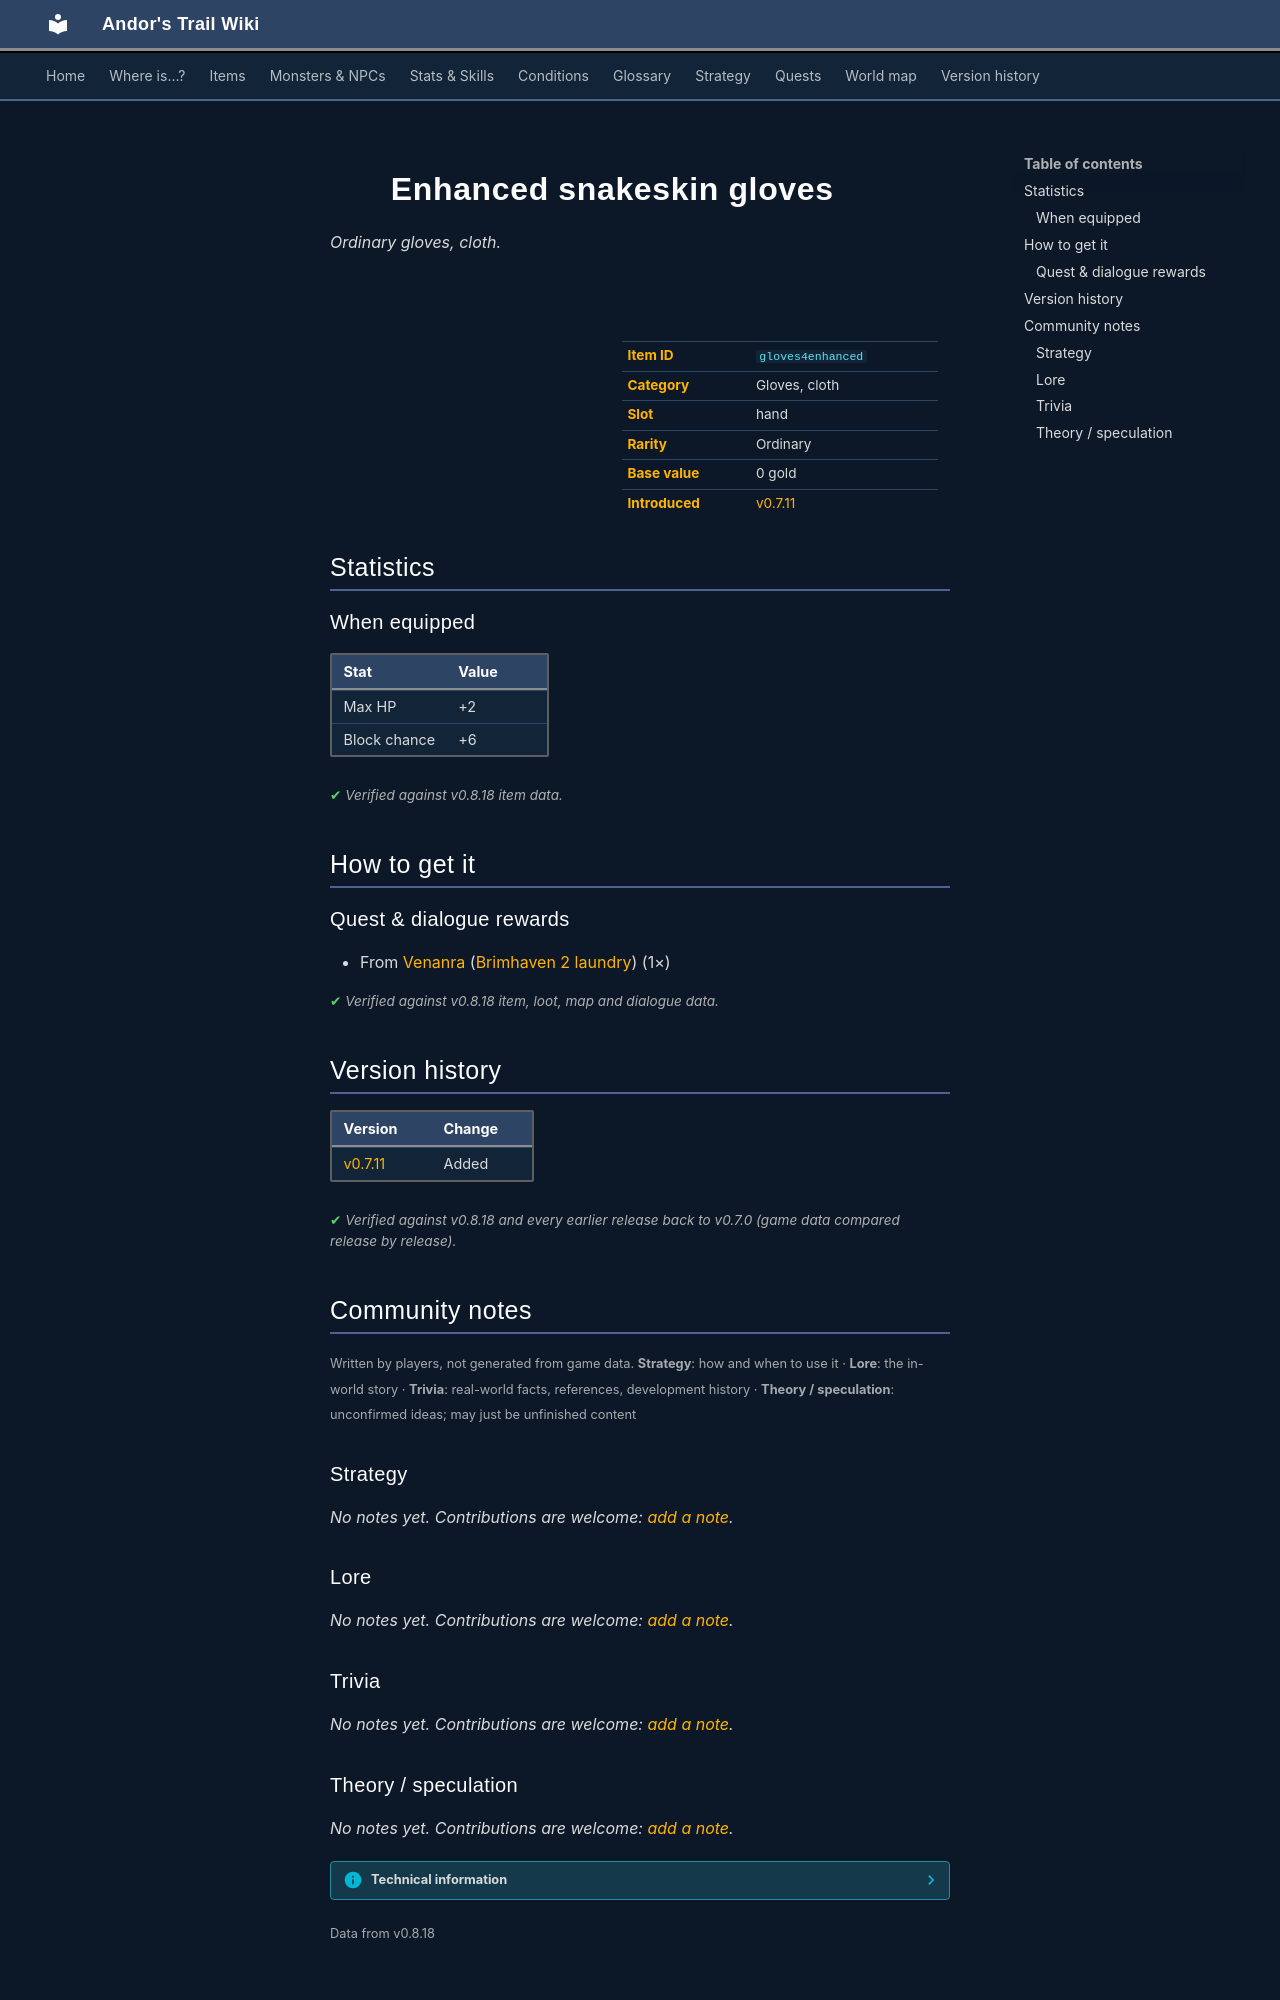

repository: asdfghjkl628/Andor-s-Trail-Wikiiii · page: items/gloves4enhanced/index.html · generator: mkdocs

---
description: "Enhanced snakeskin gloves is a ordinary gloves, cloth in Andor's Trail (Max HP +2, Block chance +6). How to get it: quests and dialogue."
---

# ![](../assets/icons/items/items_armours_36.png){ .sprite } Enhanced snakeskin gloves

*Ordinary gloves, cloth.*

<div class="infobox" markdown>

<p class="ib-img"><img class="sprite" src="../../assets/icons/items/items_armours_36.png" alt=""></p>

| | |
|---|---|
| **Item ID** | `gloves4enhanced` |
| **Category** | Gloves, cloth |
| **Slot** | hand |
| **Rarity** | Ordinary |
| **Base value** | 0 gold |
| **Introduced** | [v0.7.11](../versions/0.7.11.md) |

</div>

## Statistics

### When equipped

| Stat | Value |
|---|---|
| Max HP | +2 |
| Block chance | +6 |

<p class="verified">Verified against v0.8.18 item data.</p>

## How to get it

### Quest & dialogue rewards

- From [Venanra](../monsters/brv_laundry_boss.md) ([Brimhaven 2 laundry](../maps/brimhaven2_laundry.md)) (1×)


<p class="verified">Verified against v0.8.18 item, loot, map and dialogue data.</p>


## Version history

| Version | Change |
|---|---|
| [v0.7.11](../versions/0.7.11.md) | Added |

<p class="verified">Verified against v0.8.18 and every earlier release back to v0.7.0 (game data compared release by release).</p>


## Community notes

<small>Written by players, not generated from game data. **Strategy**: how and when to use it · **Lore**: the in-world story · **Trivia**: real-world facts, references, development history · **Theory / speculation**: unconfirmed ideas; may just be unfinished content</small>

### Strategy

*No notes yet. Contributions are welcome: [add a note](https://github.com/asdfghjkl628/Andor-s-Trail-Wikiiii/new/main/notes/items?filename=gloves4enhanced.md&value=%23%23%20Strategy%0A%0A%3C%21--%20how%20and%20when%20to%20use%20it%20--%3E%0A%0A%23%23%20Lore%0A%0A%3C%21--%20the%20in-world%20story%20--%3E%0A%0A%23%23%20Trivia%0A%0A%3C%21--%20real-world%20facts%2C%20references%2C%20development%20history%20--%3E%0A%0A%23%23%20Theory%20/%20speculation%0A%0A%3C%21--%20unconfirmed%20ideas%3B%20may%20just%20be%20unfinished%20content%20--%3E%0A).*

### Lore

*No notes yet. Contributions are welcome: [add a note](https://github.com/asdfghjkl628/Andor-s-Trail-Wikiiii/new/main/notes/items?filename=gloves4enhanced.md&value=%23%23%20Strategy%0A%0A%3C%21--%20how%20and%20when%20to%20use%20it%20--%3E%0A%0A%23%23%20Lore%0A%0A%3C%21--%20the%20in-world%20story%20--%3E%0A%0A%23%23%20Trivia%0A%0A%3C%21--%20real-world%20facts%2C%20references%2C%20development%20history%20--%3E%0A%0A%23%23%20Theory%20/%20speculation%0A%0A%3C%21--%20unconfirmed%20ideas%3B%20may%20just%20be%20unfinished%20content%20--%3E%0A).*

### Trivia

*No notes yet. Contributions are welcome: [add a note](https://github.com/asdfghjkl628/Andor-s-Trail-Wikiiii/new/main/notes/items?filename=gloves4enhanced.md&value=%23%23%20Strategy%0A%0A%3C%21--%20how%20and%20when%20to%20use%20it%20--%3E%0A%0A%23%23%20Lore%0A%0A%3C%21--%20the%20in-world%20story%20--%3E%0A%0A%23%23%20Trivia%0A%0A%3C%21--%20real-world%20facts%2C%20references%2C%20development%20history%20--%3E%0A%0A%23%23%20Theory%20/%20speculation%0A%0A%3C%21--%20unconfirmed%20ideas%3B%20may%20just%20be%20unfinished%20content%20--%3E%0A).*
